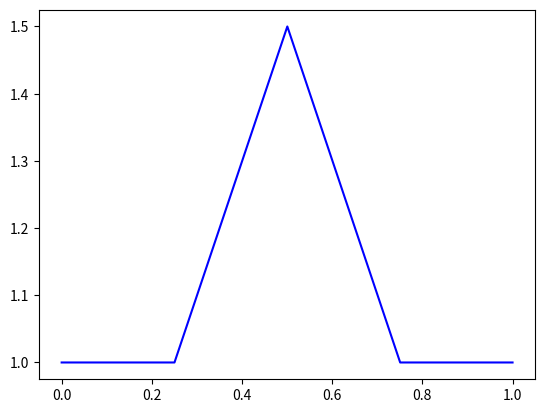
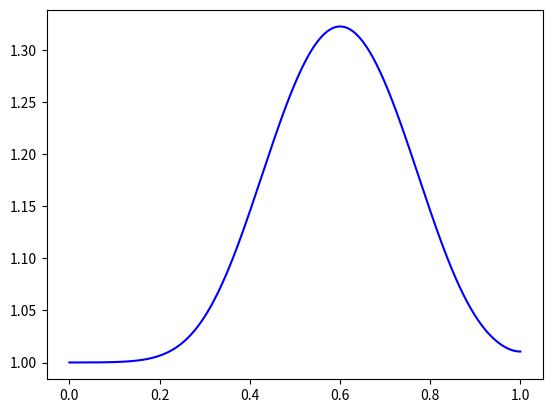

Reproduce these figures in Python, in order.
import numpy as np
import matplotlib.pyplot as plt
import matplotlib.animation as animation

Nt = 1000
Nx = 1000
Ncorr = 5

rho = np.empty(shape=(Nt, Nx))
A = np.empty(Nx)
B = np.empty(Nx)
C = np.empty(Nx)
D = np.empty(Nx)

A[0] = 0
B[0] = 1
C[0] = -1
D[0] = 0

A[-1] = 1
B[-1] = -1
C[-1] = 0
D[-1] = 0

u0 = 10.0
dt = 1e-5
dx = 1e-3
alpha = 1
rho_1 = 1.5
rho_2 = 1.0

grid = np.linspace(0, dx * Nx, Nx)

def init():

    for i in range(0, Nx):
        if i < Nx//4 or i > 3 * Nx//4:
            rho[0][i] = rho_2
        elif i < Nx//2:
            rho[0][i] = rho_1 + (rho_2 - rho_1) * (Nx//2 - i) * 4 / Nx
        else:
            rho[0][i] = rho_1 - (rho_2 - rho_1) * (Nx//2 - i) * 4 / Nx


def step_implicite(i):
    if i == 0:
        init()
        return
    
    tmp = rho[i-1]
    for _ in range(Ncorr):

        A[1:-1] = -np.ones(Nx-2) * (dt * u0 / (dx * 2)) - tmp[:-2] * (dt * alpha / ((dx * dx) * 4))
        B[1:-1] = np.ones(Nx-2) + tmp[1:-1] * (dt * alpha / ((dx * dx) * 2))
        C[1:-1] = np.ones(Nx-2) * (dt * u0 / (dx * 2)) - tmp[2:] * (dt * alpha / ((dx * dx) * 4))
        D[1:-1] = rho[i-1][1:-1]
        
        tmp = solve_3_diag(A, B, C, D)

    rho[i] = tmp


def solve_3_diag(A, B, C, D):

    P = np.empty(Nx)
    Q = np.empty(Nx)

    x = np.empty(Nx)

    P[0] = 1
    Q[0] = 0

    for i in range(1, Nx):
        P[i] = - C[i] / (B[i] + A[i] * P[i-1])
        Q[i] = (D[i] - A[i] * Q[i-1]) / (B[i] + A[i] * P[i-1])

    x[-1] = Q[-1]

    for i in range(Nx-2, -1, -1):
        x[i] = P[i] * x[i+1] + Q[i]
    
    return x


def step_explicite(i):
    if i == 0:
        init()
        return

    tmp1 = rho[i-1][1:-1] + rho[i-1][1:-1] * rho[i-1][1:-1] * (dt * alpha / ((dx * dx) * 2))
    tmp2 = rho[i-1][2:] * (dt * u0 / (dx * 2)) + rho[i-1][2:] * rho[i-1][2:] * (dt * alpha / ((dx * dx) * 4))
    tmp3 = -rho[i-1][:-2] * (dt * u0 / (dx * 2)) + rho[i-1][:-2] * rho[i-1][:-2] * (dt * alpha / ((dx * dx) * 4))
    rho[i][1:-1] = ( tmp1 - tmp2 - tmp3)
                   
    rho[i][0] = rho[i][1]
    rho[i][-1] = rho[i][-2]


for i in range(Nt):
    step_implicite(i)

fig, ax = plt.subplots()

line, = ax.plot(grid, rho[0], c="b")
# ax.set(xlim=[-2, 2], ylim=[-0.01, 5])


def update(frame):
    
    line.set_data(grid, rho[frame])

    return line, 


ani = animation.FuncAnimation(fig=fig, func=update, frames=Nt, interval=1e-4)
plt.show()



fig, ax = plt.subplots()

line, = ax.plot(grid, rho[-1], c="b")
plt.show()
